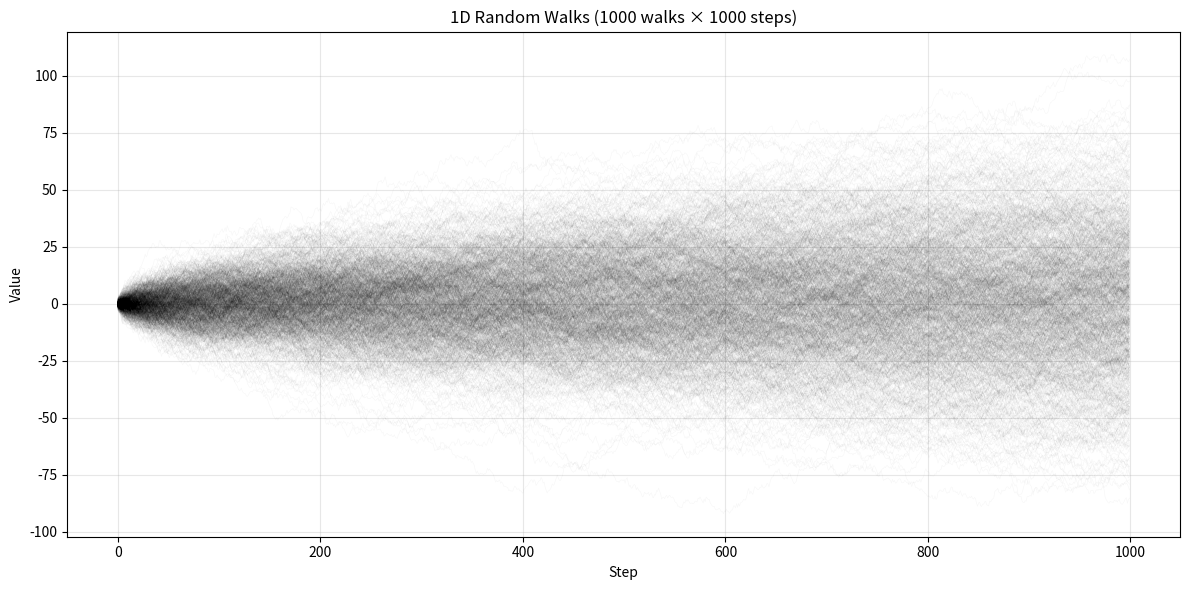

This figure's Python source:
import numpy as np
import matplotlib.pyplot as plt

np.random.seed(0)  # 可复现
steps = 1000  # 步数
walks = 1000  # 曲线条数

# 每步增量来自标准正态分布，尺寸 (步数, 曲线数)
increments = np.random.normal(loc=0, scale=1, size=(steps, walks))
positions = increments.cumsum(axis=0)  # 累积得到每条漫步的位置

plt.figure(figsize=(12, 6))
# 一次性绘制所有列，用极高的透明度和细线
plt.plot(range(steps), positions, alpha=0.03, linewidth=0.5, color='black')

plt.title(f'1D Random Walks ({walks} walks × {steps} steps)')
plt.xlabel('Step')
plt.ylabel('Value')
plt.grid(alpha=0.3)
plt.tight_layout()
plt.show()
